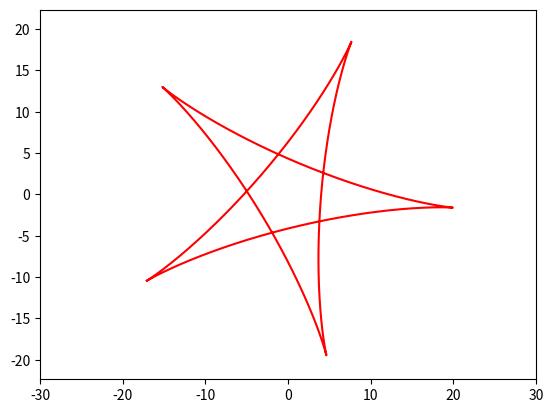

Source code (Python):
import matplotlib.pyplot as plt
import matplotlib.animation as animation
import numpy as np

fig, ax = plt.subplots()
star, = plt.plot([], [], '-', color='r')
plt.axis('equal')

t = np.arange(0, 4 * np.pi, 0.01)


# функция, возвращающая координаты точек звезды
def star_points():
  x = 12 * np.cos(t) + 8 * np.cos(1.5*t)
  y = 12 * np.sin(t) - 8 * np.sin(1.5*t)
  return x, y


# функция анимации
def animate(i):
  x, y = star_points()
  X = x * np.cos(i) - y * np.sin(i)
  Y = y * np.cos(i) + x * np.sin(i)
  star.set_data(X, Y)
  return star,


ax.set_xlim(-30, 30)
ax.set_ylim(-30, 30)


# создаем анимацию
ani = animation.FuncAnimation(fig, animate, frames=300, interval=300)

ani.save('star.gif')
